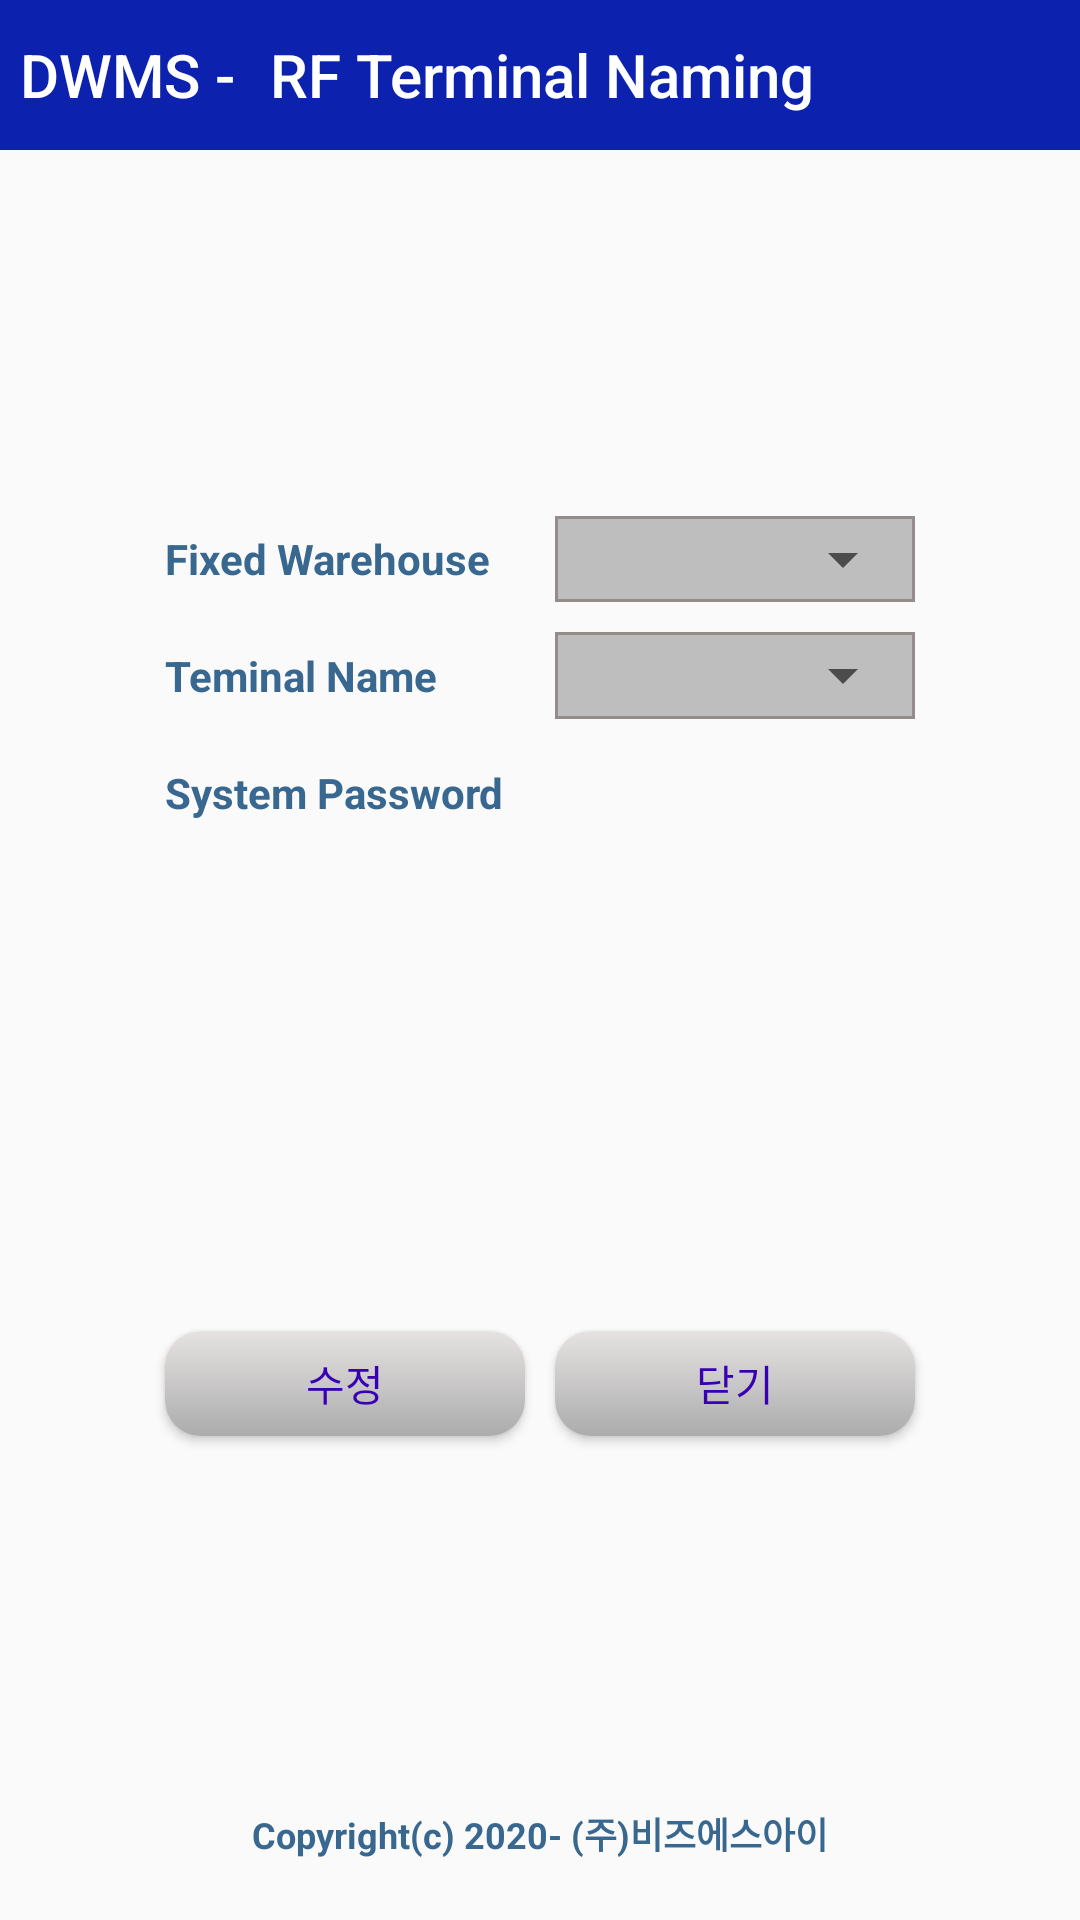

Layout XML and referenced resources for this Android screen:
<!-- AndroidManifest.xml: application theme AppTheme -->
<!-- res/layout/activity_rfnaming.xml -->
<?xml version="1.0" encoding="utf-8"?>
<LinearLayout xmlns:android="http://schemas.android.com/apk/res/android"
    xmlns:app="http://schemas.android.com/apk/res-auto"
    xmlns:tools="http://schemas.android.com/tools"
    android:layout_width="match_parent"
    android:layout_height="match_parent"
    android:orientation="vertical"
    tools:context=".RfnamingActivity">

    <LinearLayout
        android:id="@+id/ll0"
        android:layout_width="match_parent"
        android:layout_height="50dp"
        android:layout_weight="0"
        android:gravity="center"
        android:orientation="horizontal">

        <TextView
            android:id="@+id/pronm1"
            android:layout_width="match_parent"
            android:layout_height="50dp"
            android:textSize="20dp"
            android:layout_weight="3"
            android:textColor="@color/white"
            android:gravity="center"
            android:background="@color/Titlecolor"
            android:text="DWMS - "
            android:fontFamily="sans-serif-medium"/>
        <TextView
            android:id="@+id/pronm2"
            android:layout_width="match_parent"
            android:layout_height="50dp"
            android:layout_weight="1"
            android:textSize="20dp"
            android:textColor="@color/white"
            android:gravity="center_vertical"
            android:background="@color/Titlecolor"
            android:text="RF Terminal Naming"
            android:fontFamily="sans-serif-medium"/>

    </LinearLayout>

    <LinearLayout
        android:layout_width="match_parent"
        android:layout_height="match_parent"
        android:gravity="center"
        android:layout_weight="8"
        android:orientation="vertical">

    </LinearLayout>

    <LinearLayout
        android:layout_width="match_parent"
        android:layout_height="match_parent"
        android:gravity="center"
        android:layout_weight="8"
        android:orientation="vertical">

        <LinearLayout
            android:layout_width="match_parent"
            android:layout_gravity="center_vertical"
            android:padding="5dp"
            android:layout_weight="1"
            android:layout_height="35dp">
            <LinearLayout
                android:layout_width="match_parent"
                android:layout_height="match_parent"
                android:gravity="center">
                <TextView
                    android:text="Fixed Warehouse"
                    android:layout_width="@dimen/txt_medium_title_width"
                    android:gravity="center_vertical"
                    android:layout_marginRight="10dp"
                    android:textSize="@dimen/txt_std_size"
                    android:fontFamily="sans-serif"
                    android:textStyle="bold"
                    android:textColor="#38678F"
                    android:layout_height="match_parent"
                    />
                <androidx.constraintlayout.widget.ConstraintLayout
                    android:id="@+id/cl_spinner1"
                    android:layout_width="120dp"
                    android:layout_height="match_parent"
                    android:background="@drawable/border2"
                    tools:ignore="MissingConstraints">

                    <androidx.appcompat.widget.AppCompatSpinner
                        android:id="@+id/rfwarehouse"
                        android:gravity="center_vertical"
                        android:layout_height="match_parent"
                        android:layout_width="120dp"
                        android:layout_marginRight="10dp"
                        android:textSize="@dimen/txt_std_size"
                        android:fontFamily="sans-serif"
                        android:textStyle="bold"
                        android:textColor="#38678F"
                        android:spinnerMode="dropdown"/>
                </androidx.constraintlayout.widget.ConstraintLayout>

            </LinearLayout>
        </LinearLayout>

        <LinearLayout
            android:layout_width="match_parent"
            android:layout_gravity="center_vertical"
            android:padding="5dp"
            android:layout_weight="1"
            android:layout_height="35dp">
            <LinearLayout
                android:layout_width="match_parent"
                android:layout_height="match_parent"
                android:gravity="center">
                <TextView
                    android:text="Teminal Name"
                    android:layout_width="@dimen/txt_medium_title_width"
                    android:gravity="center_vertical"
                    android:layout_marginRight="10dp"
                    android:textSize="@dimen/txt_std_size"
                    android:fontFamily="sans-serif"
                    android:textStyle="bold"
                    android:textColor="#38678F"
                    android:layout_height="match_parent"
                    />

                <androidx.constraintlayout.widget.ConstraintLayout
                    android:id="@+id/cl_spinner2"
                    android:layout_width="120dp"
                    android:layout_height="match_parent"
                    android:background="@drawable/border2"
                    tools:ignore="MissingConstraints">

                    <androidx.appcompat.widget.AppCompatSpinner
                        android:id="@+id/rfspinner"
                        android:gravity="center_vertical"
                        android:layout_height="match_parent"
                        android:layout_width="120dp"
                        android:layout_marginRight="10dp"
                        android:textSize="@dimen/txt_std_size"
                        android:fontFamily="sans-serif"
                        android:textStyle="bold"
                        android:textColor="#38678F"
                        android:spinnerMode="dropdown"/>
                </androidx.constraintlayout.widget.ConstraintLayout>

            </LinearLayout>
        </LinearLayout>

        <LinearLayout
            android:layout_width="match_parent"
            android:layout_gravity="center_vertical"
            android:padding="5dp"
            android:layout_weight="1"
            android:layout_height="35dp">
            <LinearLayout
                android:layout_width="match_parent"
                android:layout_height="match_parent"
                android:gravity="center">
                <TextView
                    android:text="System Password"
                    android:layout_width="@dimen/txt_medium_title_width"
                    android:gravity="center_vertical"
                    android:layout_marginRight="10dp"
                    android:textSize="@dimen/txt_std_size"
                    android:fontFamily="sans-serif"
                    android:textStyle="bold"
                    android:textColor="#38678F"
                    android:layout_height="match_parent"
                    />

                <EditText
                    android:id="@+id/txtsyspwd"
                    android:textSize="@dimen/txt_std_size"
                    android:layout_width="120dp"
                    android:maxLines="1"
                    android:maxLength="20"
                    android:layout_gravity="center"
                    android:layout_marginRight="0dp"
                    android:fontFamily="sans-serif"
                    android:background="@drawable/border"
                    android:textStyle="bold"
                    android:selectAllOnFocus = "true"
                    android:textColorHighlight = "#A77DDD51"
                    android:textColor="@color/cardview_dark_background"
                    android:layout_height="match_parent"
                    android:inputType="textPassword"/>

            </LinearLayout>
        </LinearLayout>

    </LinearLayout>

    <LinearLayout
        android:layout_width="match_parent"
        android:layout_height="match_parent"
        android:gravity="center"
        android:layout_weight="9"
        android:orientation="vertical">

    </LinearLayout>

    <LinearLayout
        android:layout_width="match_parent"
        android:layout_height="match_parent"
        android:layout_weight="6"
        android:gravity="center"
        android:layout_marginTop="@dimen/activity_vertical_top"
        android:layout_marginBottom="@dimen/activity_vertical_bottom"
        android:orientation="vertical">
        <LinearLayout
            android:layout_marginTop="5dp"
            android:layout_width="match_parent"
            android:layout_weight="1"
            android:layout_height="match_parent"
            android:gravity="center_horizontal"
            android:orientation="horizontal">

            <Button
                android:id = "@+id/btnEdit"
                android:layout_width="@dimen/btn_medium_width"
                android:layout_height="@dimen/btn_medium_height"
                android:layout_marginTop="5dp"
                android:layout_marginBottom="5dp"
                android:layout_marginRight="10dp"
                android:background="@drawable/button_2"
                android:text = '수정'
                android:layout_gravity="center"
                android:textColor="@color/design_default_color_primary_dark"
                android:textSize="@dimen/txt_std_size"
                android:onClick="SaveconfigOnClick" />

            <Button
                android:id = "@+id/btnClose"
                android:layout_width="@dimen/btn_medium_width"
                android:layout_height="@dimen/btn_medium_height"
                android:layout_marginTop="5dp"
                android:layout_marginBottom="5dp"
                android:background="@drawable/button_2"
                android:text = '닫기'
                android:layout_gravity="center"
                android:textColor="@color/design_default_color_primary_dark"
                android:textSize="@dimen/txt_std_size"
                android:onClick="CloseOnClick" />
        </LinearLayout>




    </LinearLayout>

    <LinearLayout
        android:layout_width="match_parent"
        android:layout_height="wrap_content"
        android:gravity = "center_horizontal"
        android:orientation="vertical">
        <TextView
            android:layout_marginTop="20dp"
            android:layout_marginBottom="20dp"
            android:layout_width="wrap_content"
            android:layout_height="wrap_content"
            android:textColor="#38678F"
            android:textSize="@dimen/logo_size"
            android:text="@string/copylight"
            android:textStyle="bold"
            android:textScaleX="1" />
    </LinearLayout>

</LinearLayout>
<!-- resources referenced by this layout -->
<resources>
  <color name="Titlecolor">#0C22AF</color>
  <color name="white">@android:color/white</color>
  <dimen name="activity_vertical_bottom">8dp</dimen>
  <dimen name="activity_vertical_top">8dp</dimen>
  <dimen name="btn_medium_height">35dp</dimen>
  <dimen name="btn_medium_width">120dp</dimen>
  <dimen name="logo_size">12sp</dimen>
  <dimen name="txt_medium_title_width">120dp</dimen>
  <dimen name="txt_std_size">14sp</dimen>
  <!-- drawable border2 (drawable) -->
  <?xml version="1.0" encoding="utf-8"?>
  <layer-list xmlns:android="http://schemas.android.com/apk/res/android">
      <item>
          <shape android:shape="rectangle">
              <stroke android:width = "1dp" android:color = "#FF948B8B"/>
              <solid android:color = "@color/gray"/>
          </shape>
      </item>
  </layer-list>
  <!-- drawable button_2 (drawable) -->
  <?xml version="1.0" encoding="utf-8"?>
  <selector xmlns:android="http://schemas.android.com/apk/res/android" >
      <item android:state_pressed="true">
          <shape > <solid android:color="#E6E2E2"/>
              <corners android:bottomLeftRadius="12dp" android:bottomRightRadius="12dp" android:topLeftRadius="12dp" android:topRightRadius="12dp"/>
          </shape> </item> <item android:state_pressed="false">
  
      <shape >
          <gradient android:angle="270" android:endColor="#ACACAC" android:startColor="#E6E2E2"/>
          <corners android:bottomLeftRadius="12dp" android:bottomRightRadius="12dp" android:topLeftRadius="12dp" android:topRightRadius="12dp"/>
      </shape>
  </item>
  </selector>
  <string name="copylight">Copyright(c) 2020- (주)비즈에스아이</string>
  <style name="AppTheme" parent="Theme.AppCompat.Light.DarkActionBar">
          
  
          <item name="colorPrimary">@color/colorPrimary</item>"#0C22AF"
  
  
          <item name="windowNoTitle">true</item>
      </style>
  <color name="gray">@android:color/secondary_text_light_nodisable</color>
  <color name="colorPrimary">#6200EE</color>
</resources>
